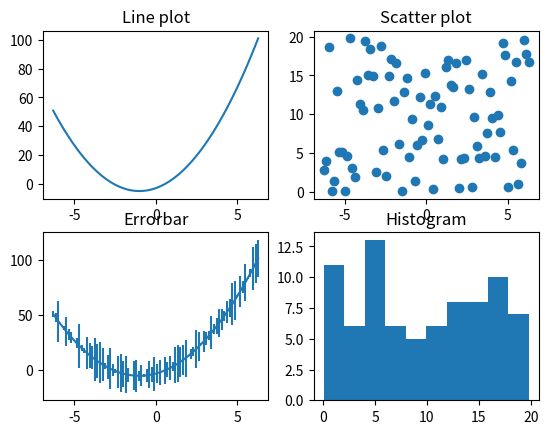

Recreate this plot in Python.
import numpy as np
import matplotlib.pyplot as plt

x = np.linspace(-2*np.pi,2*np.pi,80)
y2 = 2*x**2 + 4*x - 3
y3 = 20*np.random.rand(y2.size)

ax1 = plt.subplot(2, 2, 1)
ax1.plot(x,y2)
ax1.set_title('Line plot')

ax2 = plt.subplot(2, 2, 2)
ax2.scatter(x,y3)
ax2.set_title('Scatter plot')

ax3 = plt.subplot(2, 2, 3)
ax3.errorbar(x,y2,yerr=y3)
ax3.set_title('Errorbar')

ax4 = plt.subplot(2,2,4)
ax4.hist(y3)
ax4.set_title('Histogram')

# plt.savefig('MyFigure.pdf')
plt.show()